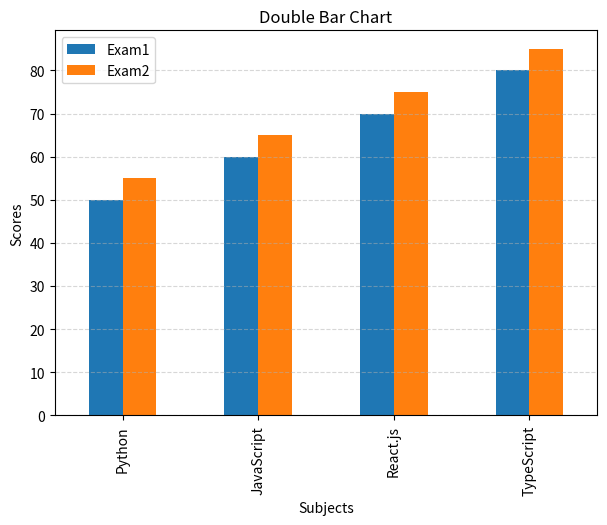

Write Python code to recreate this figure.
#dobble bar chart
import pandas as pd
import matplotlib.pyplot as plt

df = pd.DataFrame({
    "Exam1": [50, 60, 70, 80],
    "Exam2": [55, 65, 75, 85]
}, index=["Python", "JavaScript", "React.js", "TypeScript"])

df.plot(kind="bar", figsize=(7,5))

plt.title("Double Bar Chart")
plt.ylabel("Scores")
plt.xlabel("Subjects")
plt.grid(axis="y", linestyle="--", alpha=0.5)

plt.show()
